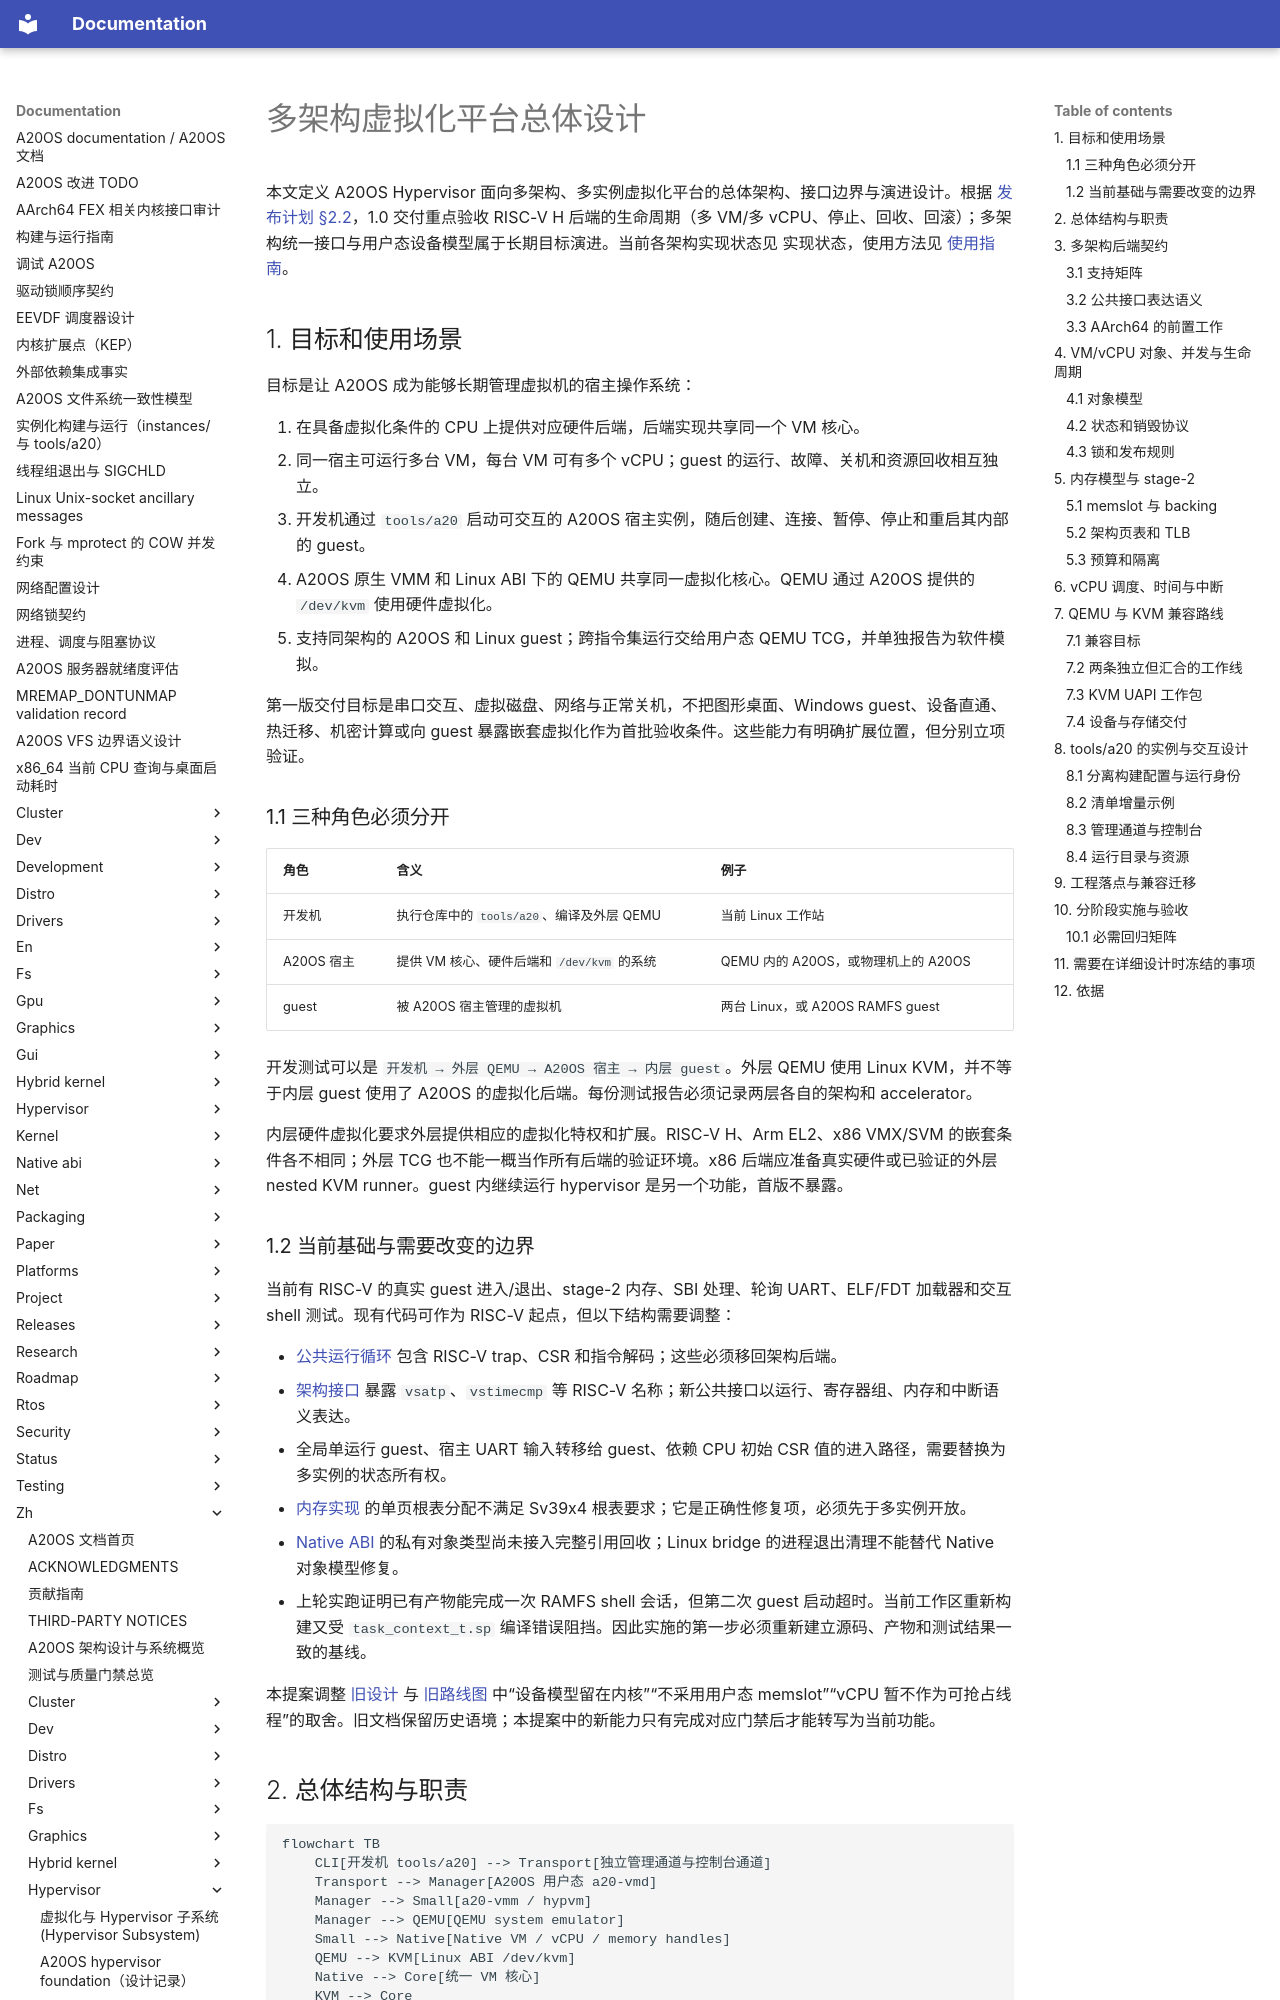

repository: fQwQf/A20OS · page: zh/hypervisor/04-platform-design/index.html · generator: mkdocs

# 多架构虚拟化平台总体设计

本文定义 A20OS Hypervisor 面向多架构、多实例虚拟化平台的总体架构、接口边界与演进设计。根据 [发布计划 §2.2](../releases/v1.0.md)，1.0 交付重点验收 RISC-V H 后端的生命周期（多 VM/多 vCPU、停止、回收、回滚）；多架构统一接口与用户态设备模型属于长期目标演进。当前各架构实现状态见 实现状态，使用方法见 [使用指南](03-usage.md)。

## 1. 目标和使用场景

目标是让 A20OS 成为能够长期管理虚拟机的宿主操作系统：

1. 在具备虚拟化条件的 CPU 上提供对应硬件后端，后端实现共享同一个 VM 核心。
2. 同一宿主可运行多台 VM，每台 VM 可有多个 vCPU；guest 的运行、故障、关机和资源回收相互独立。
3. 开发机通过 `tools/a20` 启动可交互的 A20OS 宿主实例，随后创建、连接、暂停、停止和重启其内部的 guest。
4. A20OS 原生 VMM 和 Linux ABI 下的 QEMU 共享同一虚拟化核心。QEMU 通过 A20OS 提供的 `/dev/kvm` 使用硬件虚拟化。
5. 支持同架构的 A20OS 和 Linux guest；跨指令集运行交给用户态 QEMU TCG，并单独报告为软件模拟。

第一版交付目标是串口交互、虚拟磁盘、网络与正常关机，不把图形桌面、Windows guest、设备直通、热迁移、机密计算或向 guest 暴露嵌套虚拟化作为首批验收条件。这些能力有明确扩展位置，但分别立项验证。

### 1.1 三种角色必须分开

| 角色 | 含义 | 例子 |
|---|---|---|
| 开发机 | 执行仓库中的 `tools/a20`、编译及外层 QEMU | 当前 Linux 工作站 |
| A20OS 宿主 | 提供 VM 核心、硬件后端和 `/dev/kvm` 的系统 | QEMU 内的 A20OS，或物理机上的 A20OS |
| guest | 被 A20OS 宿主管理的虚拟机 | 两台 Linux，或 A20OS RAMFS guest |

开发测试可以是 `开发机 → 外层 QEMU → A20OS 宿主 → 内层 guest`。外层 QEMU 使用 Linux KVM，并不等于内层 guest 使用了 A20OS 的虚拟化后端。每份测试报告必须记录两层各自的架构和 accelerator。

内层硬件虚拟化要求外层提供相应的虚拟化特权和扩展。RISC-V H、Arm EL2、x86 VMX/SVM 的嵌套条件各不相同；外层 TCG 也不能一概当作所有后端的验证环境。x86 后端应准备真实硬件或已验证的外层 nested KVM runner。guest 内继续运行 hypervisor 是另一个功能，首版不暴露。

### 1.2 当前基础与需要改变的边界

当前有 RISC-V 的真实 guest 进入/退出、stage-2 内存、SBI 处理、轮询 UART、ELF/FDT 加载器和交互 shell 测试。现有代码可作为 RISC-V 起点，但以下结构需要调整：

- [公共运行循环](../../../kernel/hyp/hyp_vcpu.c) 包含 RISC-V trap、CSR 和指令解码；这些必须移回架构后端。
- [架构接口](../../../kernel/include/hyp/hyp_arch.h) 暴露 `vsatp`、`vstimecmp` 等 RISC-V 名称；新公共接口以运行、寄存器组、内存和中断语义表达。
- 全局单运行 guest、宿主 UART 输入转移给 guest、依赖 CPU 初始 CSR 值的进入路径，需要替换为多实例的状态所有权。
- [内存实现](../../../kernel/hyp/hyp.c) 的单页根表分配不满足 Sv39x4 根表要求；它是正确性修复项，必须先于多实例开放。
- [Native ABI](../../../kernel/abi/native/sys_native_hyp.c) 的私有对象类型尚未接入完整引用回收；Linux bridge 的进程退出清理不能替代 Native 对象模型修复。
- 上轮实跑证明已有产物能完成一次 RAMFS shell 会话，但第二次 guest 启动超时。当前工作区重新构建又受 `task_context_t.sp` 编译错误阻挡。因此实施的第一步必须重新建立源码、产物和测试结果一致的基线。

本提案调整 [旧设计](01-a20os-guest.md) 与 [旧路线图](02-roadmap.md) 中“设备模型留在内核”“不采用用户态 memslot”“vCPU 暂不作为可抢占线程”的取舍。旧文档保留历史语境；本提案中的新能力只有完成对应门禁后才能转写为当前功能。
